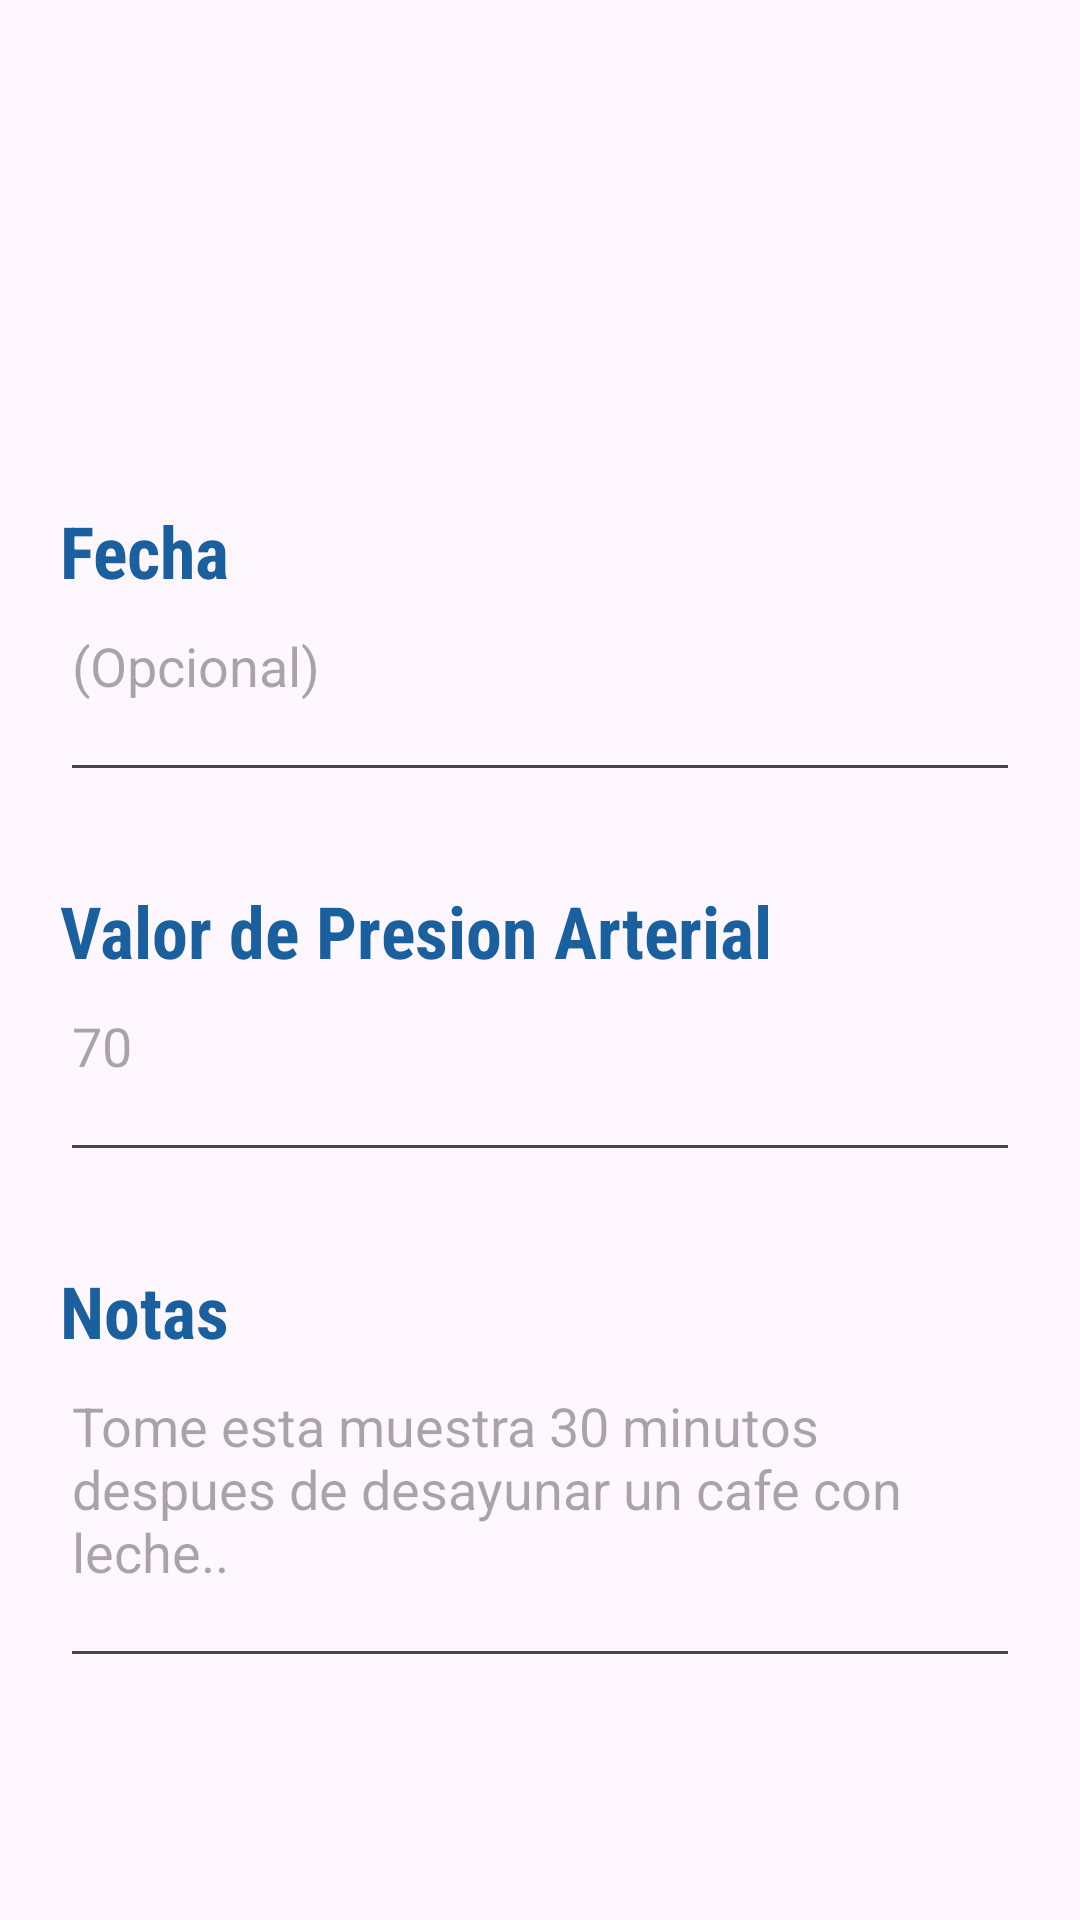

The Android layout XML behind this screen, and the referenced resources:
<!-- AndroidManifest.xml: application theme Theme.One_drop_cruds -->
<!-- res/layout/popup_form_add_reg_pressure.xml -->
<?xml version="1.0" encoding="utf-8"?>
<LinearLayout xmlns:android="http://schemas.android.com/apk/res/android"
    xmlns:app="http://schemas.android.com/apk/res-auto"
    android:layout_width="match_parent"
    android:layout_height="match_parent"
    android:gravity="center"
    android:orientation="vertical">

    <ScrollView
        android:layout_width="match_parent"
        android:layout_height="wrap_content">

    <LinearLayout
        android:id="@+id/layout_edit_reg_pressure"
        android:layout_height="wrap_content"
        android:layout_width="match_parent"
        android:gravity="center"
        android:orientation="vertical"
        android:padding="10dp">

        <ImageView
            android:id="@+id/imageView3"
            android:layout_width="155dp"
            android:layout_height="87dp"
            android:layout_gravity="right"
            app:srcCompat="@drawable/onedrop" />

        <TextView
            android:id="@+id/textView7"
            android:layout_width="match_parent"
            android:layout_height="wrap_content"
            android:layout_marginStart="10dp"
            android:layout_marginEnd="10dp"
            android:fontFamily="sans-serif-condensed"
            android:text="@string/add_reg_weight_date"
            android:textColor="@color/blueonedrop"
            android:textSize="24dp"
            android:textStyle="bold" />

        <EditText
            android:id="@+id/add_date_pressure"
            android:layout_width="match_parent"
            android:layout_height="wrap_content"
            android:layout_marginStart="10dp"
            android:layout_marginEnd="10dp"
            android:ems="10"
            android:hint="(Opcional)"
            android:inputType="datetime"
            android:paddingBottom="30dp" />

        <TextView
            android:id="@+id/add_reg_pressure_value"
            android:layout_width="match_parent"
            android:layout_height="wrap_content"
            android:layout_marginStart="10dp"
            android:layout_marginEnd="10dp"
            android:fontFamily="sans-serif-condensed"
            android:paddingTop="30dp"
            android:text="@string/add_reg_pressure_value"
            android:textColor="@color/blueonedrop"
            android:textSize="24dp"
            android:textStyle="bold" />

        <EditText
            android:id="@+id/add_value_pressure"
            android:layout_width="match_parent"
            android:layout_height="wrap_content"
            android:layout_marginStart="10dp"
            android:layout_marginEnd="10dp"
            android:ems="10"
            android:hint="@string/add_reg_weight_value_placeholder"
            android:inputType="numberDecimal"
            android:paddingBottom="30dp" />

        <TextView
            android:id="@+id/textView6"
            android:layout_width="match_parent"
            android:layout_height="wrap_content"
            android:layout_marginStart="10dp"
            android:layout_marginEnd="10dp"
            android:fontFamily="sans-serif-condensed"
            android:paddingTop="30dp"
            android:text="@string/add_reg_pressure_notes"
            android:textColor="@color/blueonedrop"
            android:textSize="24dp"
            android:textStyle="bold" />

        <EditText
            android:id="@+id/add_notes_pressure"
            android:layout_width="match_parent"
            android:layout_height="wrap_content"
            android:layout_marginStart="10dp"
            android:layout_marginEnd="10dp"
            android:ems="10"
            android:gravity="start|top"
            android:hint="@string/add_reg_weight_notes_placeholder"
            android:inputType="textMultiLine"
            android:paddingBottom="30dp" />


    </LinearLayout>

    </ScrollView>

</LinearLayout>
<!-- resources referenced by this layout -->
<resources>
  <color name="blueonedrop">#1A609F</color>
  <string name="add_reg_pressure_notes">Notas</string>
  <string name="add_reg_pressure_value">Valor de Presion Arterial</string>
  <string name="add_reg_weight_date">Fecha</string>
  <string name="add_reg_weight_notes_placeholder">Tome esta muestra 30 minutos despues de desayunar un cafe con leche..</string>
  
  
  
      // Strings de registro de Presion
  <string name="add_reg_weight_value_placeholder">70</string>
  <style name="Theme.One_drop_cruds" parent="Base.Theme.One_drop_cruds" />
  <style name="Base.Theme.One_drop_cruds" parent="Theme.Material3.DayNight.NoActionBar">
          
          
      </style>
</resources>
